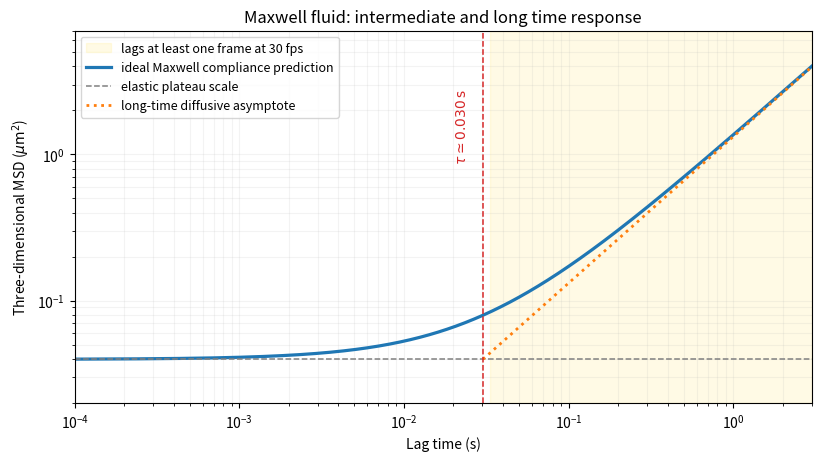

This figure's Python source: (Note: this script raises an exception after producing the figure.)
"""Original Maxwell-compliance prediction, not an experimental MSD dataset."""
from pathlib import Path
import matplotlib
matplotlib.use("Agg")
import matplotlib.pyplot as plt
import numpy as np

kb = 1.380649e-23
temperature = 300.0
radius = 1e-6
mesh = 500e-9
viscosity = 1e-3
modulus = kb * temperature / mesh**3
tau = viscosity / modulus
plateau = kb * temperature / (np.pi * radius * modulus) * 1e12
time = np.geomspace(1e-4, 3, 900)
fig, ax = plt.subplots(figsize=(8.1, 4.5), layout="constrained")
ax.axvspan(1/30, 3, color="gold", alpha=0.10,
           label="lags at least one frame at 30 fps")
ax.loglog(time, plateau*(1+time/tau), color="tab:blue", lw=2.3,
          label="ideal Maxwell compliance prediction")
ax.axhline(plateau, color="0.5", ls="--", lw=1.1, label="elastic plateau scale")
long = time[time >= tau]
ax.loglog(long, plateau*long/tau, color="tab:orange", ls=":", lw=2,
          label="long-time diffusive asymptote")
ax.axvline(tau, color="tab:red", ls="--", lw=1.1)
ax.text(tau*0.82, 2.8, r"$\tau\simeq0.030\,\mathrm{s}$", rotation=90,
        color="tab:red", ha="right", va="top", fontsize=10)
ax.set(xlim=(time[0], time[-1]), ylim=(0.02, 7), xlabel="Lag time (s)",
       ylabel=r"Three-dimensional MSD ($\mu\mathrm{m}^2$)",
       title="Maxwell fluid: intermediate and long time response")
ax.grid(which="both", alpha=0.14)
ax.legend(loc="upper left", fontsize=9)
fig.savefig(Path(__file__).with_suffix(".png").name, dpi=120, facecolor="white")
